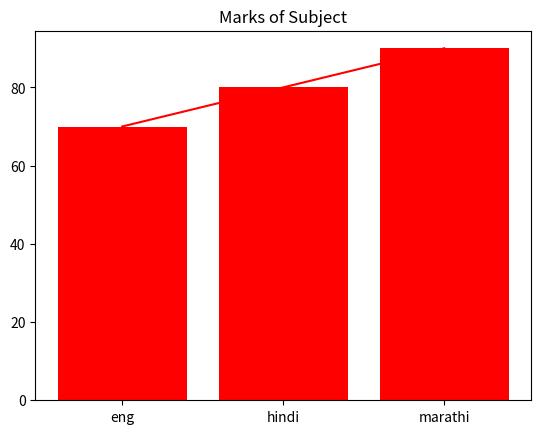

Reproduce this figure in Python.
import pandas as pd
import numpy as np
import matplotlib.pyplot as plt


x=["eng","hindi","marathi"]
y=[70,80,90]
plt.plot(x,y,color="r")
plt.title("Marks of Subject")
plt.show()


x=["eng","hindi","marathi"]
y=[70,80,90]
plt.bar(x,y,color="r")
plt.title("Marks of Subject")
plt.show()




